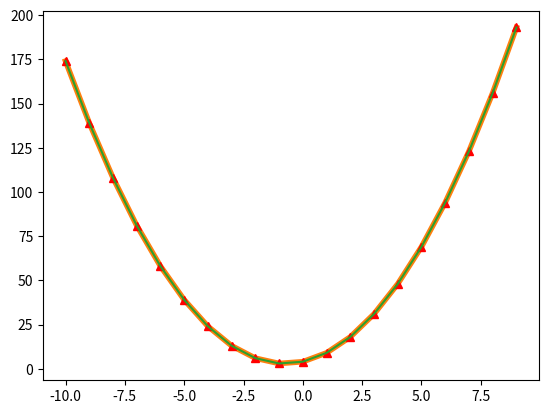

This chart was generated by the following Python code: (Note: this script raises an exception after producing the figure.)
# Import the numpy library (see pre-reading notebook 2/4)
import numpy as np

# We are going to use the Numpy function arange to make evenly spaced data over a given range
# arange works just like the range function in for loops and returns an array
x1 = np.arange(-10, 10)
print(x1)

# Next, lets take x1 and put it into a quadratic equation
y1 = 2*x1**2 + 3*x1 + 4
print(y1)



# Standard way to import matplotlib
import matplotlib.pyplot as plt

plt.plot(x1, y1)



plt.plot(x1,y1,linewidth=4)

plt.plot(x1, y1, 'r^')



plt.plot(x1, y1)
plt.plot(x2, y2)



plt.plot(x1, y1, linewidth=4, label="Dataset 1")
plt.plot(x2, y2, linewidth=4, label="Dataset 2")

plt.plot(x1, y1, linewidth=4, label="Dataset 1")
plt.plot(x2, y2, linewidth=4, label="Dataset 2")
plt.legend()

plt.plot(x1, y1, linewidth=4, label="Dataset 1")
plt.plot(x2, y2, linewidth=4, label="Dataset 2")
plt.legend()
plt.xlabel("X Data")
plt.ylabel("Y Data")



